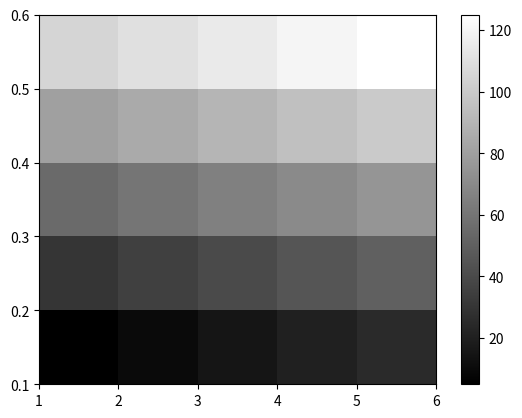

Recreate this plot in Python.

'''
[redacted]
Most heatmap tutorials I found online use pyplot.pcolormesh with random sets of
data from Numpy; I just needed to plot x, y, z values stored in lists--without
all the Numpy mumbo jumbo. Here I have code to plot intensity on a 2D array, and
I only use Numpy where I need to (pcolormesh expects Numpy arrays as inputs).
'''
import matplotlib.pyplot as plt
import numpy as np

#here's our data to plot, all normal Python lists
x = [1, 2, 3, 4, 5, 6]
y = [0.1, 0.2, 0.3, 0.4, 0.5, 0.6]

intensity = [
    [5, 10, 15, 20, 25],
    [30, 35, 40, 45, 50],
    [55, 60, 65, 70, 75],
    [80, 85, 90, 95, 100],
    [105, 110, 115, 120, 125]
]

#setup the 2D grid with Numpy
x, y = np.meshgrid(x, y)

#convert intensity (list of lists) to a numpy array for plotting
intensity = np.array(intensity)

plt.set_cmap('gray')
#now just plug the data into pcolormesh, it's that easy!
plt.pcolormesh(x, y, intensity)
plt.colorbar() #need a colorbar to show the intensity scale
plt.show() #boom